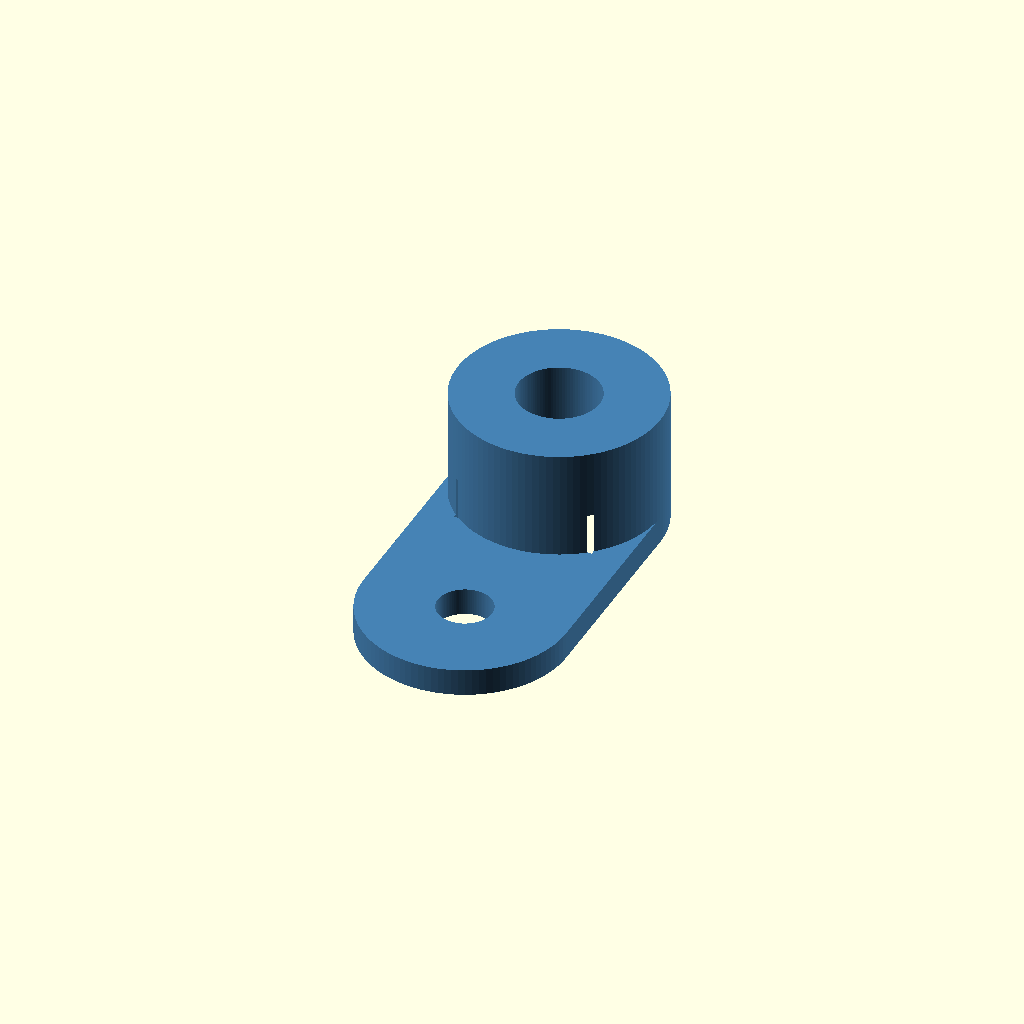
Cell 1: rendered with the file's own defaults.
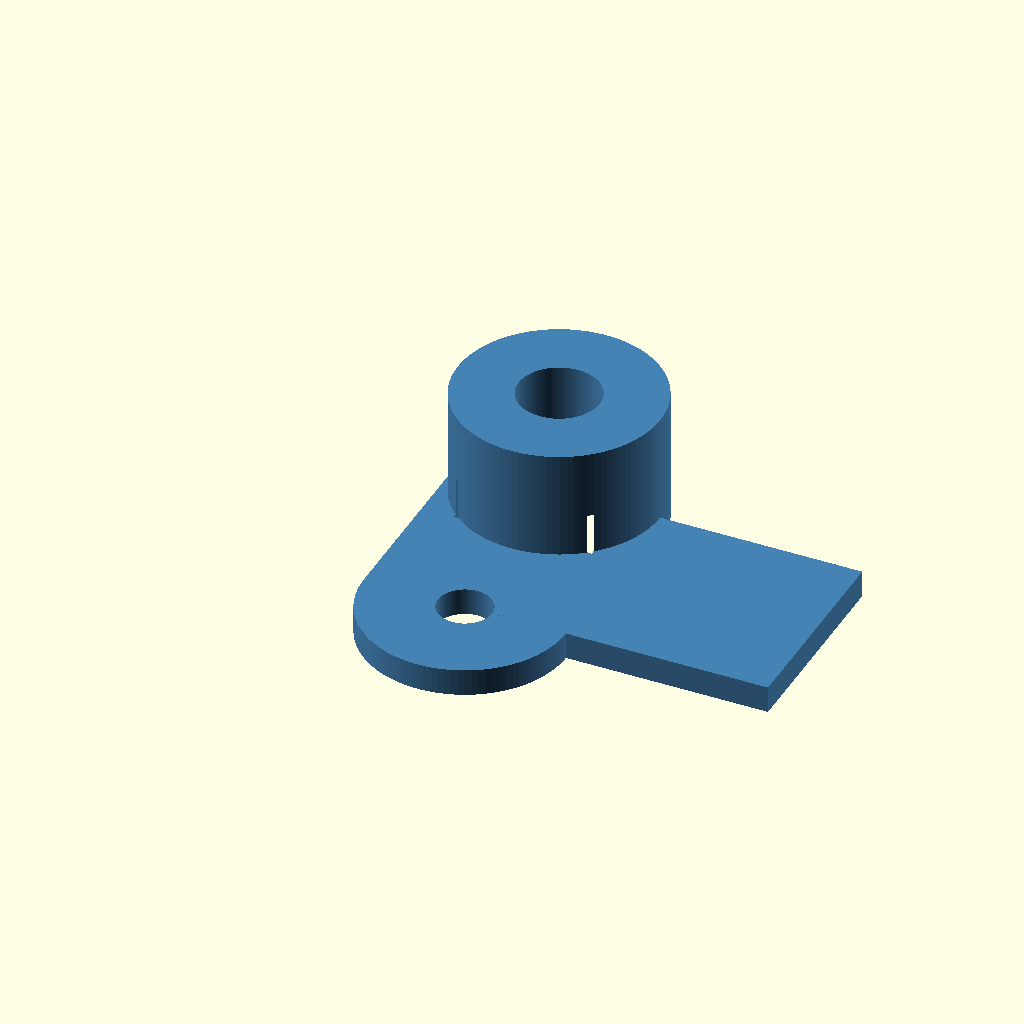
Cell 2: main_length = 0.75 (everything else at default).
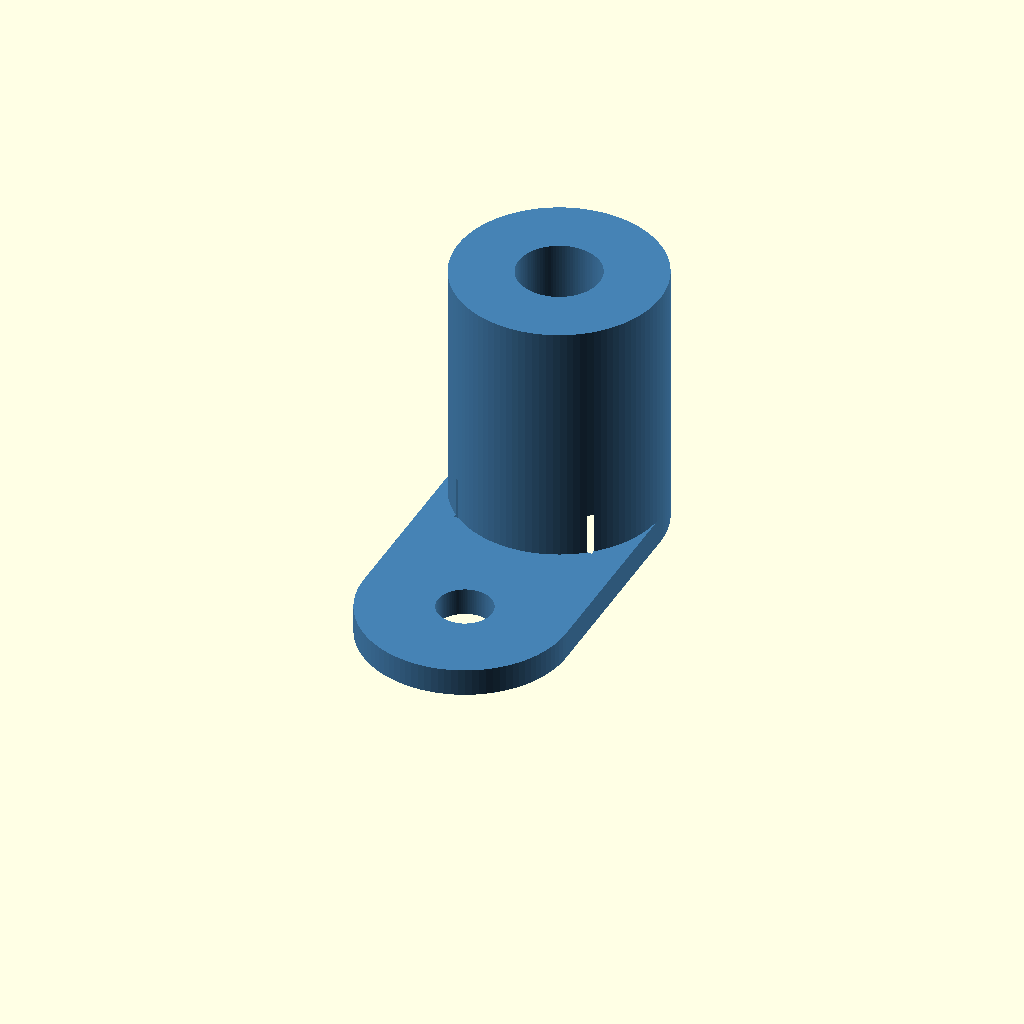
Cell 3: main_height = 0.5 (everything else at default).
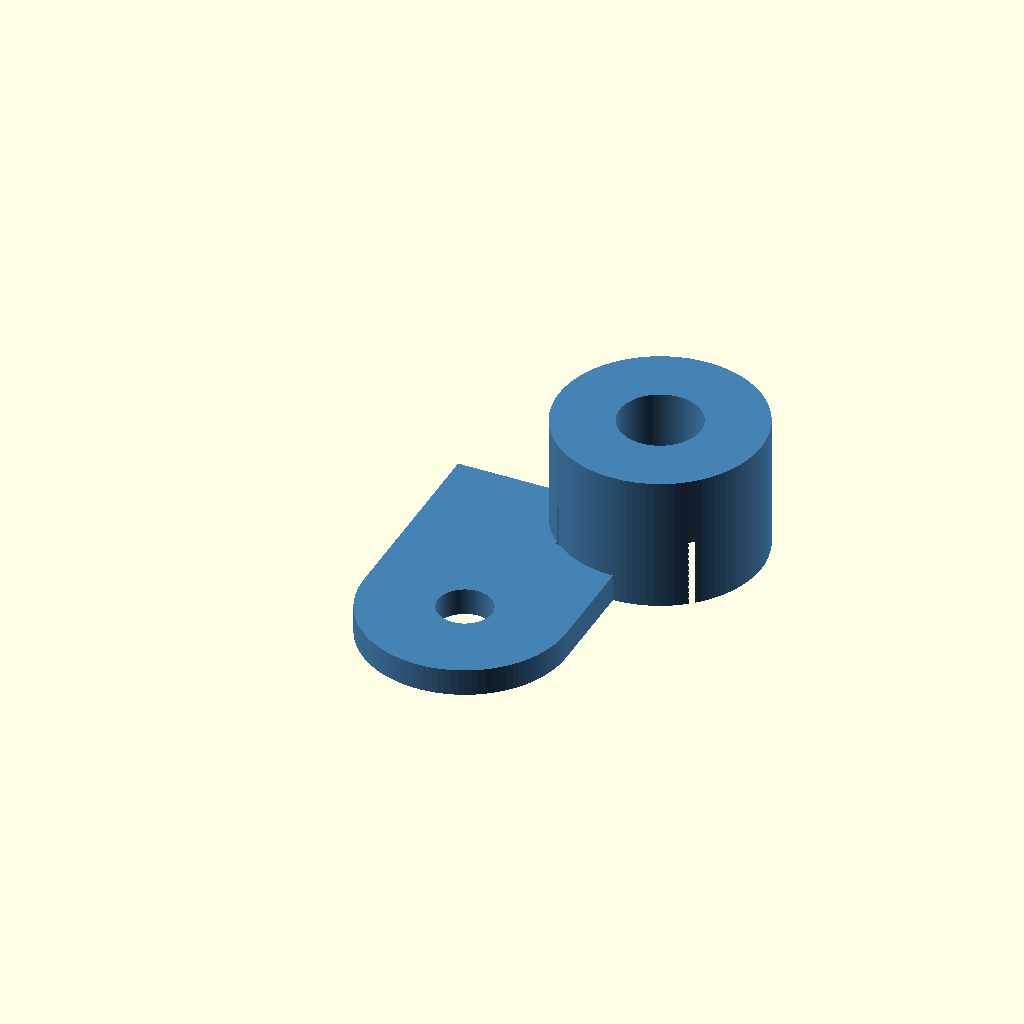
Cell 4: main_cx = 0.375 (everything else at default).
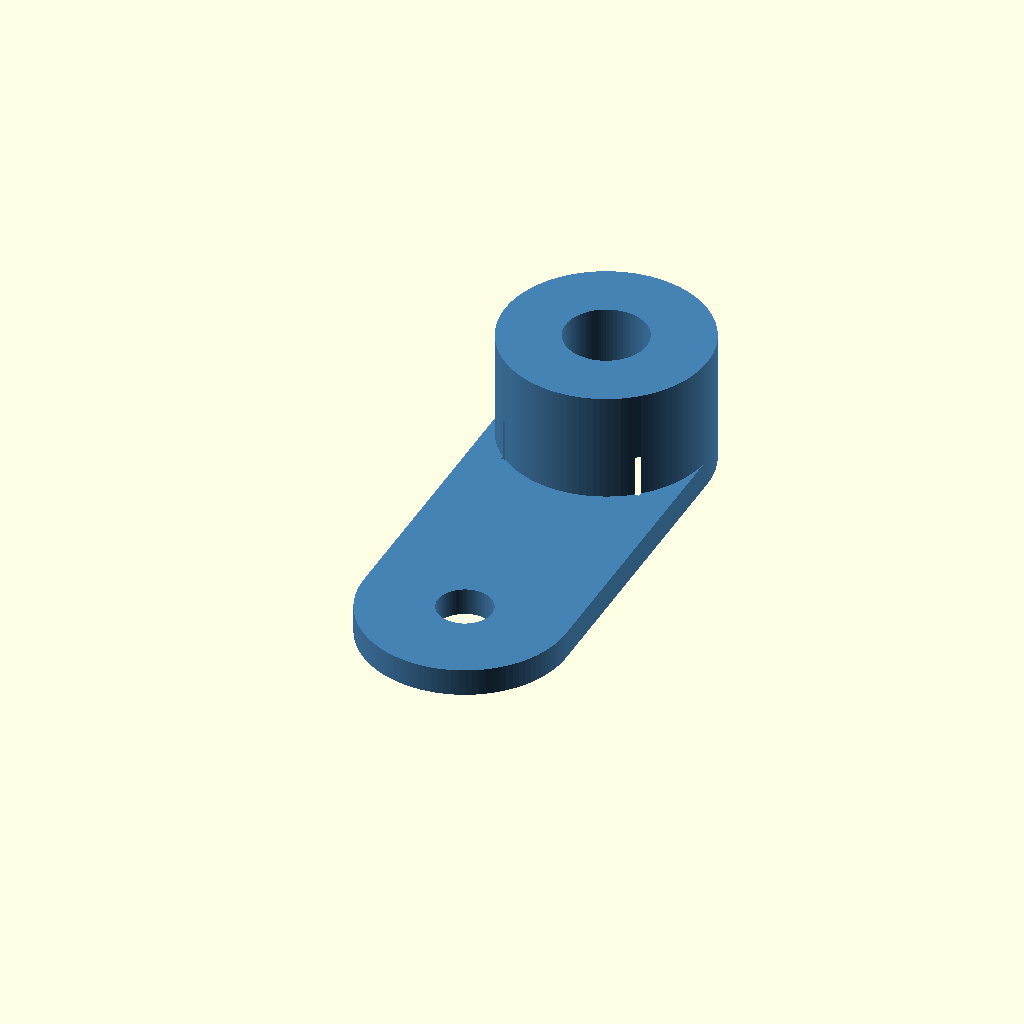
Cell 5 — main_cy set to 0.375, the other parameters unchanged.
One fixed orthographic camera (rotation 55°, 0°, 25°; colour scheme Cornfield) for every cell.
The OpenSCAD source (projects/p3d-bench/demo/runs/text2cad_0007_00073878_parametric_openscad_gemini-reason/generated.scad):
// ==========================================
// Parametric Variables
// ==========================================

// Main Reference Dimensions
main_length = 0.375;
main_width = 0.375;
main_height = 0.25;

// Main Annular Cylinder
main_cx = 0.1875;
main_cy = 0.1875;
main_outer_r = 0.1875;
main_bore_r = 0.075;

// Shallow Attached Annular Tab
tab_cx = 0.1875;
tab_cy = -0.1875;
tab_outer_r = 0.1875;
tab_bore_r = 0.05;
tab_height = 0.05;

// Underside Recess / Cut
recess_w = 0.2557; // X dimension footprint
recess_l = 0.2884; // Y dimension footprint
recess_h = 0.125;  // Height of the removed band from underside

// Resolution for smooth curves
$fn = 100;

// ==========================================
// Module Definitions
// ==========================================

// Module for the complete annular assembly
module annular_assembly() {
    difference() {
        // 1. Combine solid bodies
        union() {
            // Main annular cylinder
            // Centered at (0.1875, 0.1875) with height 0.25
            translate([main_cx, main_cy, 0])
                cylinder(h=main_height, r=main_outer_r);

            // Shallow attached annular tab
            // A straight rectangular body connecting the tab center to the main cylinder center
            // Bounding span: X from 0 to 0.375, Y from -0.1875 to 0.1875
            translate([0, tab_cy, 0])
                cube([main_length, main_cy - tab_cy, tab_height]);

            // Circular outer profile of the tab
            // Centered at (0.1875, -0.1875) with height 0.05
            translate([tab_cx, tab_cy, 0])
                cylinder(h=tab_height, r=tab_outer_r);
        }

        // 2. Subtractive operations (Holes and Recesses)
        
        // Main central through bore
        // Extended slightly in Z to ensure clean manifold cuts
        translate([main_cx, main_cy, -0.01])
            cylinder(h=main_height + 0.02, r=main_bore_r);

        // Tab central through opening
        translate([tab_cx, tab_cy, -0.01])
            cylinder(h=tab_height + 0.02, r=tab_bore_r);

        // Removed underside recess/cut
        // Bounded footprint 0.2557 by 0.2884, centered on the main axis
        translate([main_cx, main_cy, 0])
            translate([-recess_w/2, -recess_l/2, -0.01])
                cube([recess_w, recess_l, recess_h + 0.01]);

        // Circular cut profile band associated with the main bore
        // Runs from 0 to 0.125 measured upward from the base underside
        translate([main_cx, main_cy, -0.01])
            cylinder(h=recess_h + 0.01, r=main_bore_r);
    }
}

// ==========================================
// Main Execution
// ==========================================

// Instantiate the modeled component
color("steelblue")
    annular_assembly();
Customizer parameters (derived from the source; name, type, default, range or options):
main_length: number, default 0.375
main_width: number, default 0.375
main_height: number, default 0.25
main_cx: number, default 0.1875
main_cy: number, default 0.1875
main_outer_r: number, default 0.1875
main_bore_r: number, default 0.075
tab_cx: number, default 0.1875
tab_cy: number, default -0.1875
tab_outer_r: number, default 0.1875
tab_bore_r: number, default 0.05
tab_height: number, default 0.05
recess_w: number, default 0.2557
recess_l: number, default 0.2884
recess_h: number, default 0.125
